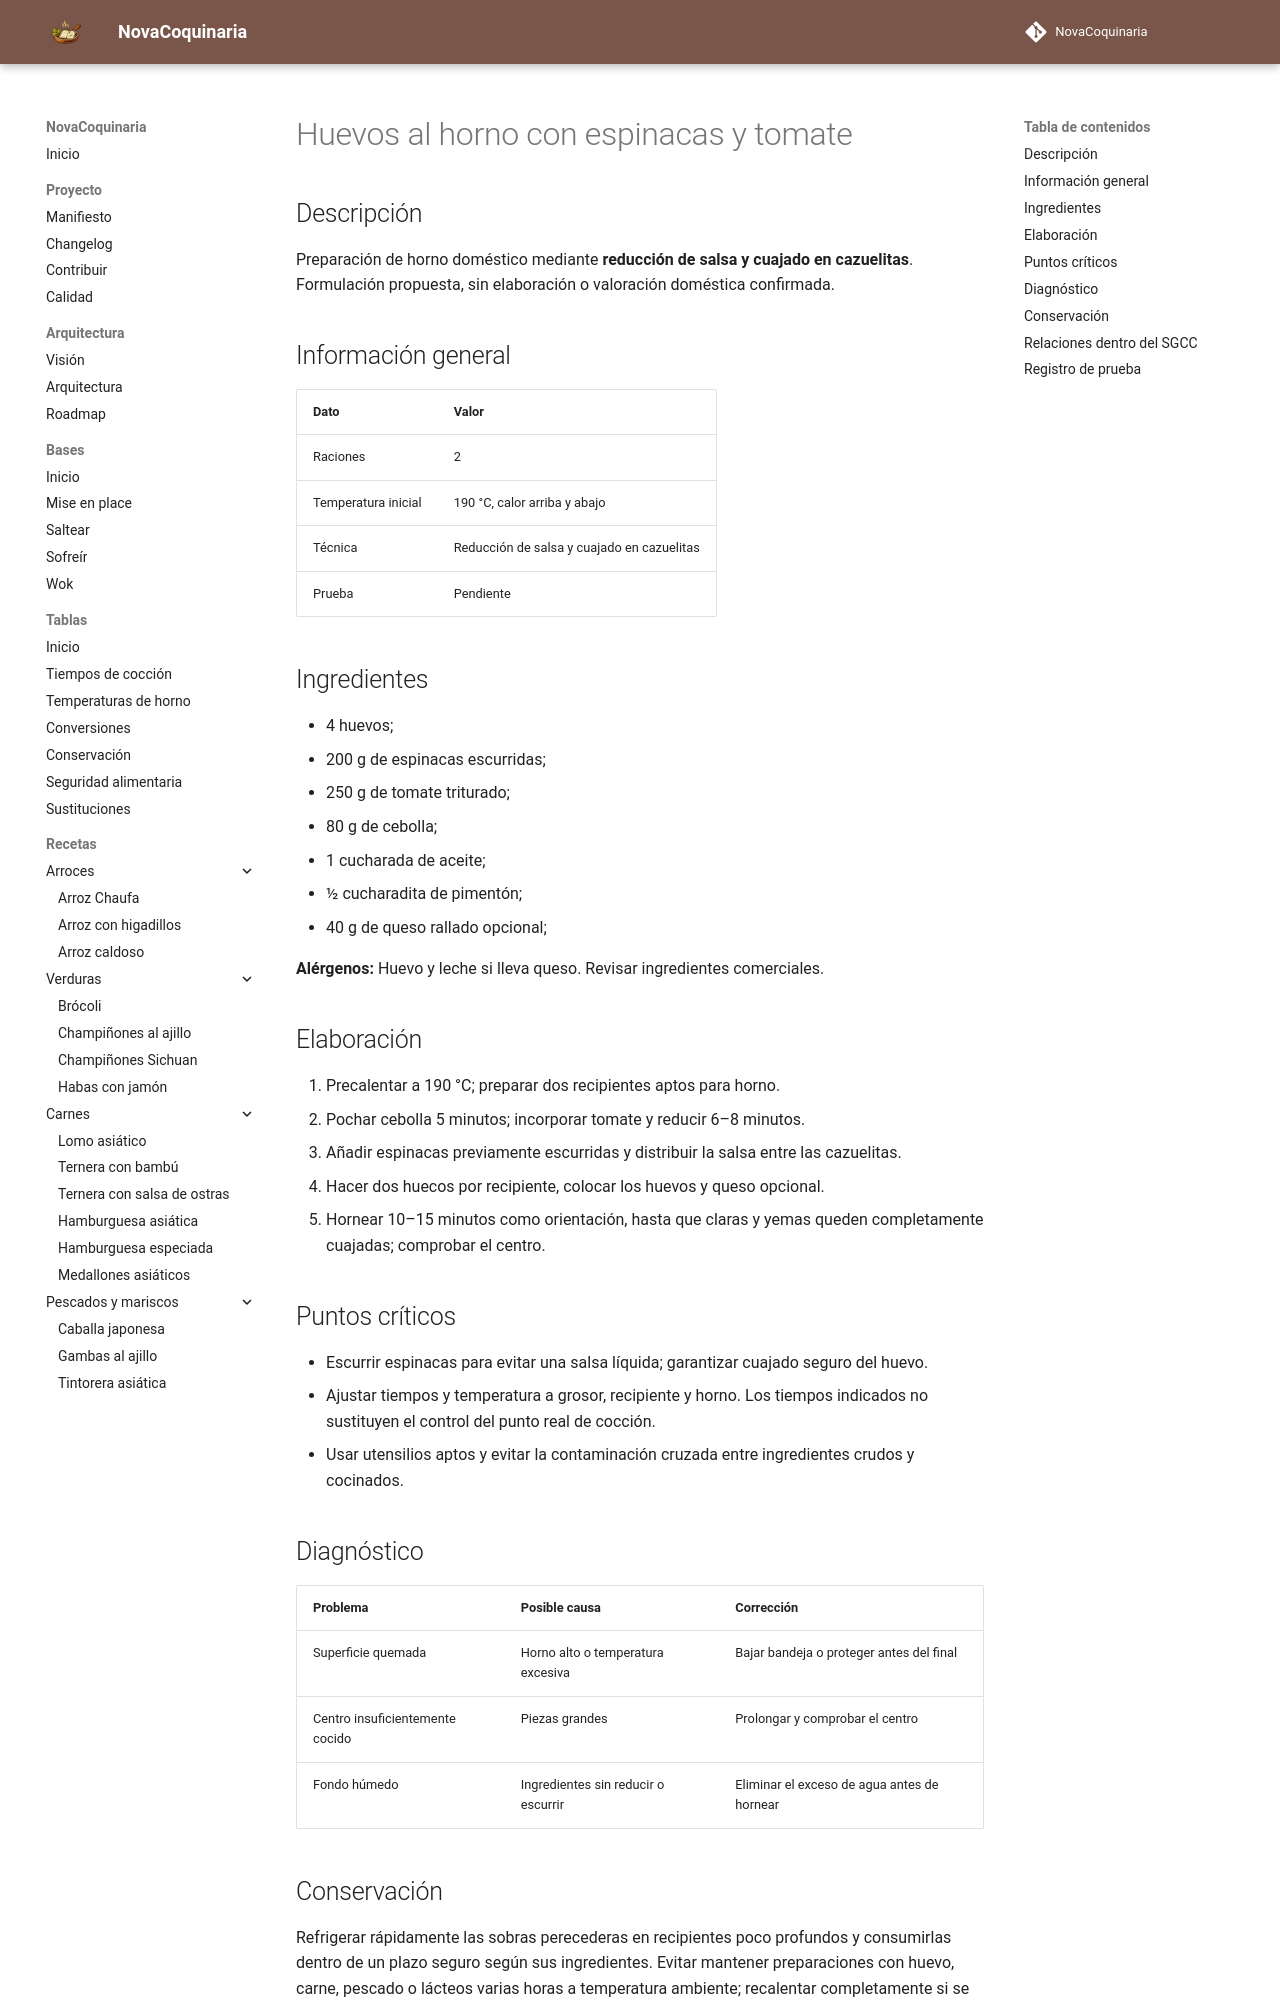

repository: fran-eliot/NovaCoquinaria · page: 10_Horno/huevos_al_horno_con_espinacas_y_tomate.html · generator: mkdocs

---
id: REC-0213
tipo: receta
titulo: Huevos al horno con espinacas y tomate
categoria: Horno
estado: borrador
version: 1.0.0
ultima_revision: 2026-11-15
etiquetas:
  - horno
  - receta-propuesta
  - pendiente-de-prueba
---

# Huevos al horno con espinacas y tomate

## Descripción

Preparación de horno doméstico mediante **reducción de salsa y cuajado en cazuelitas**. Formulación propuesta, sin elaboración o valoración doméstica confirmada.

## Información general

| Dato | Valor |
|---|---|
| Raciones | 2 |
| Temperatura inicial | 190 °C, calor arriba y abajo |
| Técnica | Reducción de salsa y cuajado en cazuelitas |
| Prueba | Pendiente |

## Ingredientes

- 4 huevos;
- 200 g de espinacas escurridas;
- 250 g de tomate triturado;
- 80 g de cebolla;
- 1 cucharada de aceite;
- ½ cucharadita de pimentón;
- 40 g de queso rallado opcional;

**Alérgenos:** Huevo y leche si lleva queso. Revisar ingredientes comerciales.

## Elaboración

1. Precalentar a 190 °C; preparar dos recipientes aptos para horno.
2. Pochar cebolla 5 minutos; incorporar tomate y reducir 6–8 minutos.
3. Añadir espinacas previamente escurridas y distribuir la salsa entre las cazuelitas.
4. Hacer dos huecos por recipiente, colocar los huevos y queso opcional.
5. Hornear 10–15 minutos como orientación, hasta que claras y yemas queden completamente cuajadas; comprobar el centro.

## Puntos críticos

- Escurrir espinacas para evitar una salsa líquida; garantizar cuajado seguro del huevo.
- Ajustar tiempos y temperatura a grosor, recipiente y horno. Los tiempos indicados no sustituyen el control del punto real de cocción.
- Usar utensilios aptos y evitar la contaminación cruzada entre ingredientes crudos y cocinados.

## Diagnóstico

| Problema | Posible causa | Corrección |
|---|---|---|
| Superficie quemada | Horno alto o temperatura excesiva | Bajar bandeja o proteger antes del final |
| Centro insuficientemente cocido | Piezas grandes | Prolongar y comprobar el centro |
| Fondo húmedo | Ingredientes sin reducir o escurrir | Eliminar el exceso de agua antes de hornear |
